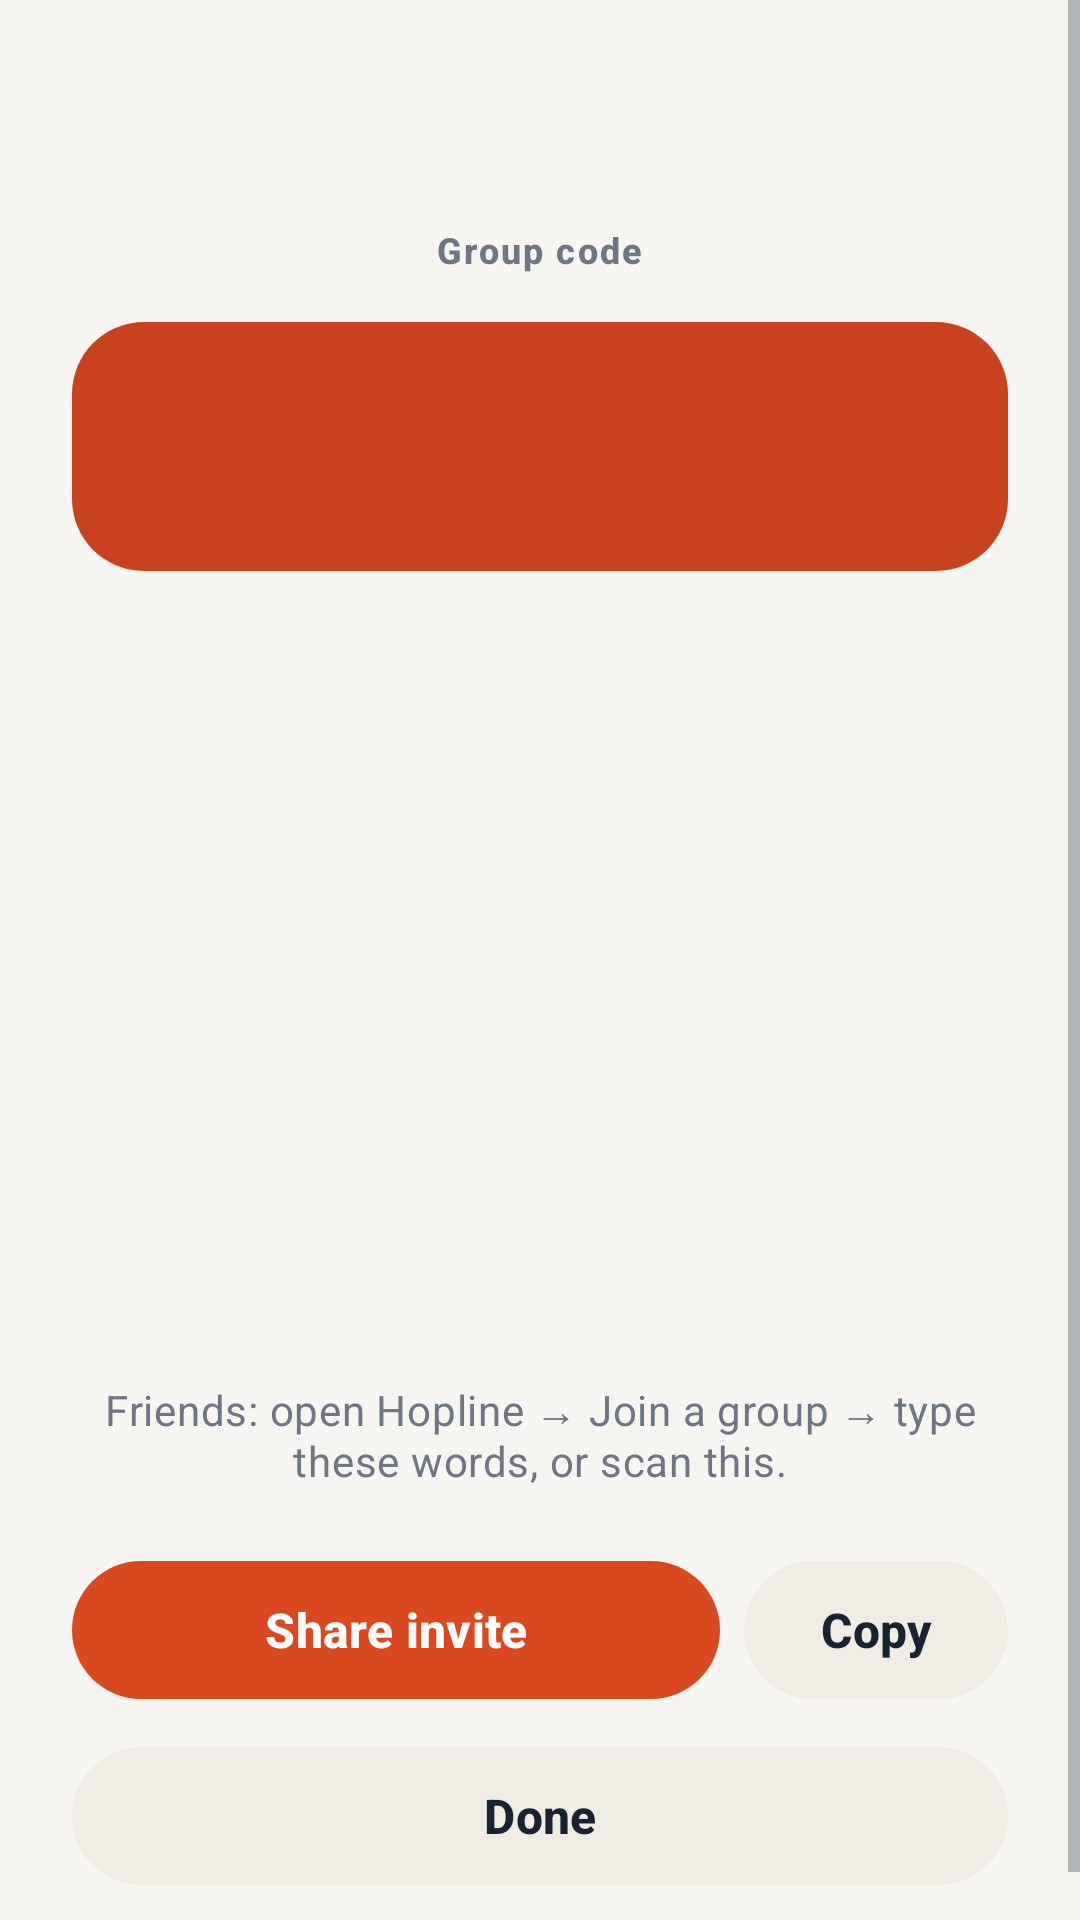

This screen was rendered from an Android layout file. Write that file and the resources it references.
<!-- AndroidManifest.xml: application theme Theme.Hopline -->
<!-- res/layout/activity_code.xml -->
<?xml version="1.0" encoding="utf-8"?>
<ScrollView xmlns:android="http://schemas.android.com/apk/res/android"
    android:layout_width="match_parent" android:layout_height="match_parent"
    android:background="@color/bg" android:fillViewport="true">

    <LinearLayout android:layout_width="match_parent" android:layout_height="wrap_content"
        android:orientation="vertical" android:gravity="center_horizontal" android:padding="24dp">

        <TextView android:id="@+id/group_name" android:layout_width="wrap_content" android:layout_height="wrap_content"
            android:layout_marginTop="12dp" android:textAppearance="@style/Text.Display" android:textSize="26sp" android:gravity="center" />
        <TextView android:layout_width="wrap_content" android:layout_height="wrap_content" android:layout_marginTop="4dp"
            android:text="@string/your_group_code" android:textAppearance="@style/Text.Section" android:textSize="12sp" />

        
        <LinearLayout android:layout_width="match_parent" android:layout_height="wrap_content" android:orientation="vertical"
            android:layout_marginTop="16dp" android:background="@drawable/bg_code_card" android:padding="20dp" android:gravity="center">
            <TextView android:id="@+id/code" android:layout_width="wrap_content" android:layout_height="wrap_content"
                android:textSize="32sp" android:textStyle="bold" android:textColor="#FFFFFF"
                android:fontFamily="monospace" android:gravity="center" android:lineSpacingExtra="6dp" />
        </LinearLayout>

        
        <FrameLayout android:layout_width="wrap_content" android:layout_height="wrap_content" android:layout_marginTop="16dp"
            android:background="@drawable/bg_qr_card" android:padding="14dp">
            <ImageView android:id="@+id/qr" android:layout_width="210dp" android:layout_height="210dp"
                android:contentDescription="@string/your_group_code" />
        </FrameLayout>

        <TextView android:layout_width="match_parent" android:layout_height="wrap_content" android:layout_marginTop="16dp"
            android:text="@string/code_instructions" android:textAppearance="@style/Text.Muted" android:gravity="center" />

        <LinearLayout android:layout_width="match_parent" android:layout_height="wrap_content" android:orientation="horizontal"
            android:layout_marginTop="20dp">
            <com.google.android.material.button.MaterialButton android:id="@+id/share" android:layout_width="0dp" android:layout_weight="1"
                android:layout_height="wrap_content" android:text="@string/share_invite" />
            <com.google.android.material.button.MaterialButton android:id="@+id/copy" android:layout_width="wrap_content"
                android:layout_height="wrap_content" android:layout_marginStart="8dp" android:text="@string/copy"
                style="@style/Widget.Hopline.Button.Quiet" />
        </LinearLayout>

        <com.google.android.material.button.MaterialButton android:id="@+id/done" android:layout_width="match_parent"
            android:layout_height="wrap_content" android:layout_marginTop="8dp" android:text="@string/done"
            style="@style/Widget.Hopline.Button.Quiet" />
    </LinearLayout>
</ScrollView>
<!-- resources referenced by this layout -->
<resources>
  <color name="bg">#F7F5F1</color>
  <!-- drawable bg_code_card (drawable) -->
  <?xml version="1.0" encoding="utf-8"?>
  <shape xmlns:android="http://schemas.android.com/apk/res/android" android:shape="rectangle">
      <solid android:color="@color/bubble_out" />
      <corners android:radius="24dp" />
  </shape>
  <string name="code_instructions">Friends: open Hopline → Join a group → type these words, or scan this.</string>
  <string name="copy">Copy</string>
  <string name="done">Done</string>
  <string name="share_invite">Share invite</string>
  <string name="your_group_code">Group code</string>
  <style name="Text.Display" parent="TextAppearance.Material3.HeadlineMedium">
          <item name="android:textColor">@color/text</item>
          <item name="android:textStyle">bold</item>
      </style>
  <style name="Text.Muted" parent="TextAppearance.Material3.BodyMedium">
          <item name="android:textColor">@color/text_muted</item>
      </style>
  <style name="Text.Section" parent="TextAppearance.Material3.LabelLarge">
          <item name="android:textColor">@color/text_muted</item>
          <item name="android:textStyle">bold</item>
          <item name="android:letterSpacing">0.06</item>
      </style>
  <style name="Widget.Hopline.Button.Quiet" parent="Widget.Material3.Button.TonalButton">
          <item name="android:minHeight">54dp</item>
          <item name="android:textSize">16sp</item>
          <item name="android:textAllCaps">false</item>
          <item name="android:textStyle">bold</item>
          <item name="cornerRadius">27dp</item>
          <item name="backgroundTint">@color/surface_variant</item>
          <item name="android:textColor">@color/text</item>
      </style>
  <color name="bubble_out">#C8431D</color>
  <color name="text">#1A2130</color>
  <color name="text_muted">#6E7683</color>
  <color name="surface_variant">#EFECE6</color>
  <color name="ember">#D9481F</color>
  <color name="ember_soft">#FDEBE3</color>
  <color name="ember_deep">#B03A17</color>
  <color name="surface">#FFFFFF</color>
  <color name="divider">#E7E3DC</color>
  <style name="Widget.Hopline.Button" parent="Widget.Material3.Button">
          <item name="android:minHeight">54dp</item>
          <item name="android:textSize">16sp</item>
          <item name="android:textAllCaps">false</item>
          <item name="android:textStyle">bold</item>
          <item name="cornerRadius">27dp</item>
          <item name="backgroundTint">@color/ember</item>
          <item name="android:textColor">#FFFFFF</item>
      </style>
  <style name="Theme.Hopline.Sheet" parent="ThemeOverlay.Material3.BottomSheetDialog">
          <item name="bottomSheetStyle">@style/Widget.Hopline.SheetShape</item>
      </style>
  <color name="danger">#D93025</color>
  <style name="Widget.Hopline.SheetShape" parent="Widget.Material3.BottomSheet.Modal">
          <item name="backgroundTint">@color/surface</item>
          <item name="shapeAppearance">@style/Shape.Hopline.SheetTop</item>
      </style>
  <style name="Shape.Hopline.SheetTop" parent="">
          <item name="cornerFamily">rounded</item>
          <item name="cornerSizeTopLeft">24dp</item>
          <item name="cornerSizeTopRight">24dp</item>
      </style>
</resources>
